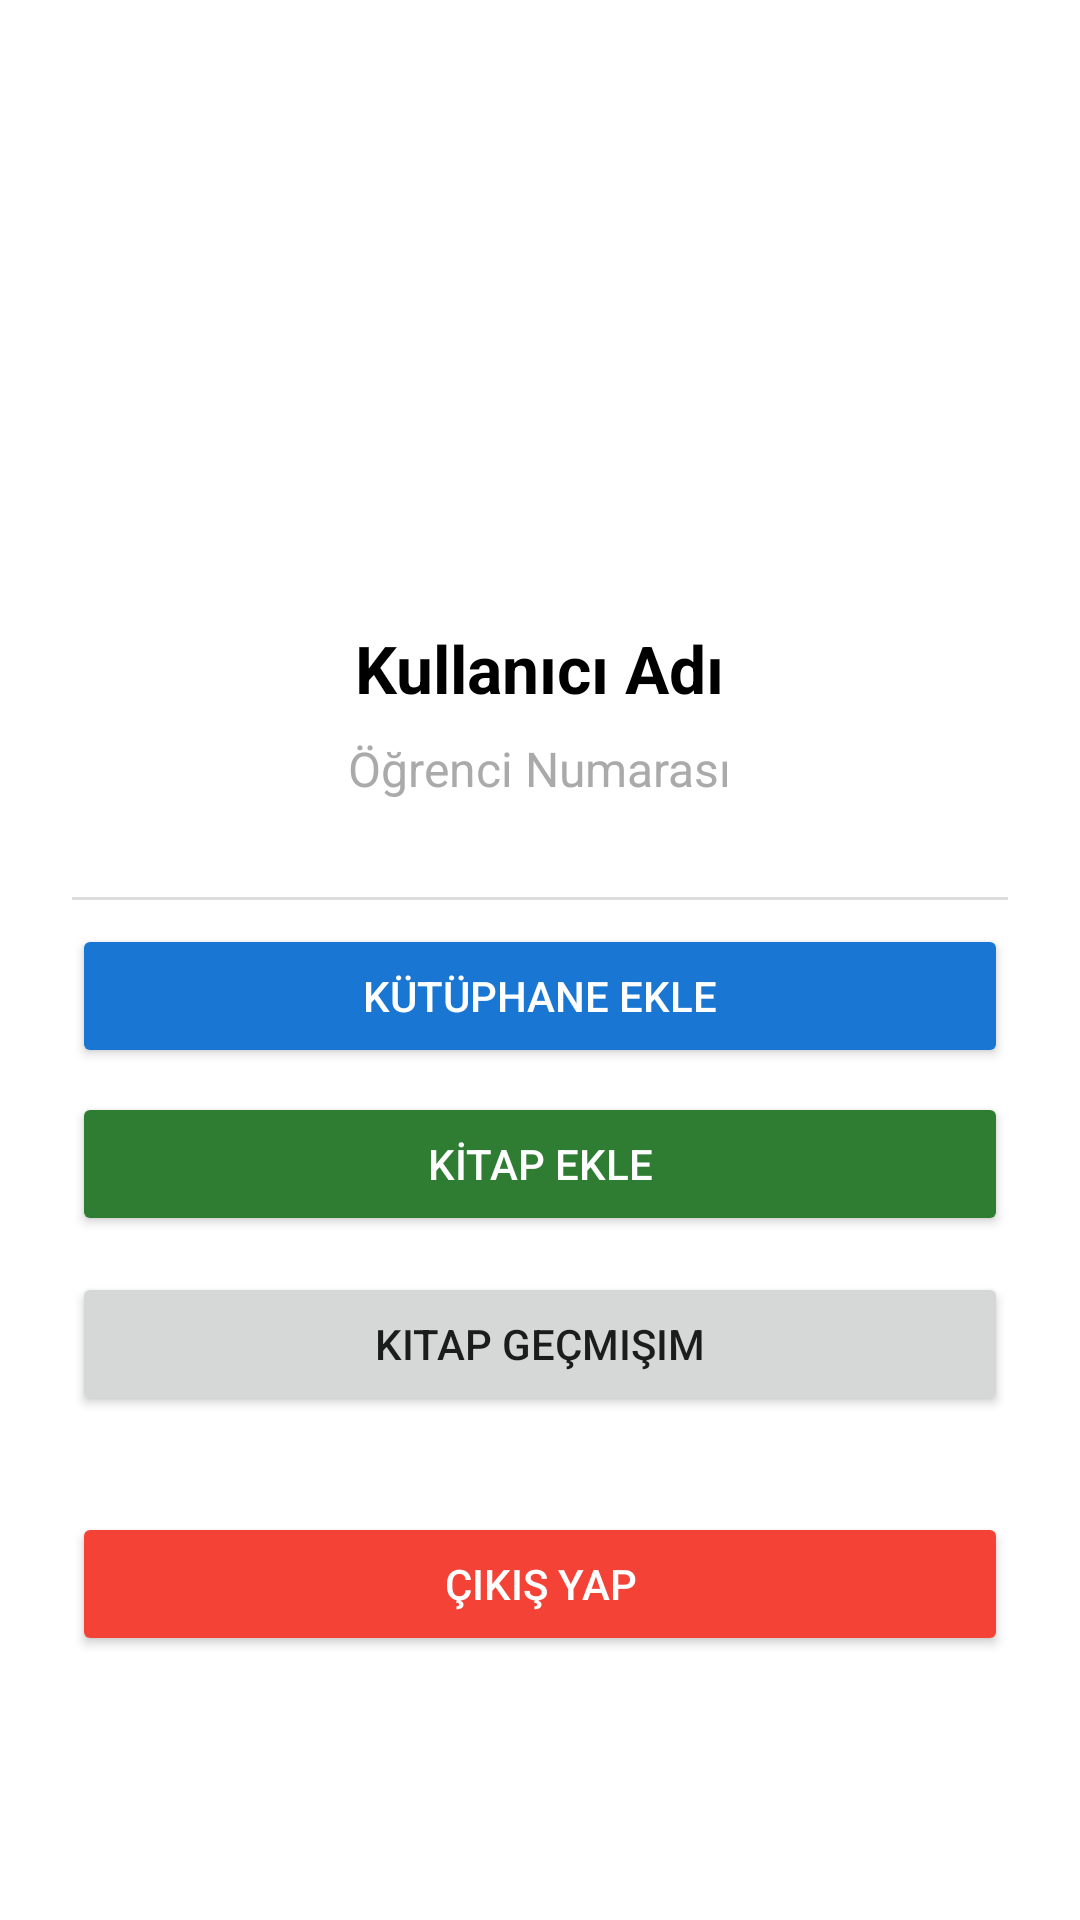

Layout XML and referenced resources for this Android screen:
<!-- AndroidManifest.xml: application theme Theme.KütüphaneMobil -->
<!-- res/layout/fragment_profile.xml -->
<?xml version="1.0" encoding="utf-8"?>
<LinearLayout xmlns:android="http://schemas.android.com/apk/res/android"
    xmlns:app="http://schemas.android.com/apk/res-auto"
    android:background="@color/white"
    android:layout_width="match_parent"
    android:layout_height="match_parent"
    android:gravity="center_horizontal"
    android:orientation="vertical"
    android:padding="24dp">

    <ImageView
        android:id="@+id/imgProfile"
        android:layout_width="120dp"
        android:layout_height="120dp"
        android:layout_marginTop="40dp"
        android:src="@drawable/ic_profile"
        app:tint="@color/purple_500" />

    <TextView
        android:id="@+id/txtProfileName"
        android:layout_width="wrap_content"
        android:layout_height="wrap_content"
        android:layout_marginTop="24dp"
        android:text="Kullanıcı Adı"
        android:textColor="@android:color/black"
        android:textSize="22sp"
        android:textStyle="bold" />

    <TextView
        android:id="@+id/txtProfileEmail"
        android:layout_width="wrap_content"
        android:layout_height="wrap_content"
        android:layout_marginTop="8dp"
        android:text="Öğrenci Numarası"
        android:textColor="@android:color/darker_gray"
        android:textSize="16sp" />



    <View
        android:layout_width="match_parent"
        android:layout_height="1dp"
        android:layout_marginTop="32dp"
        android:background="#DDDDDD" />

    <Button
        android:id="@+id/btnAddLibrary"
        android:layout_width="match_parent"
        android:layout_height="wrap_content"
        android:text="KÜTÜPHANE EKLE"
        android:backgroundTint="@color/blue_primary"
        android:textColor="@android:color/white"
        android:layout_marginTop="8dp"/>


    <Button
        android:id="@+id/btnAddBook"
        android:layout_width="match_parent"
        android:layout_height="wrap_content"
        android:text="KİTAP EKLE"
        android:backgroundTint="@color/green_primary"
        android:textColor="@android:color/white"
        android:layout_marginTop="8dp"/>





    <Button
        android:id="@+id/btnHistory"
        android:layout_width="match_parent"
        android:layout_height="wrap_content"
        android:text="Kitap Geçmişim"
        android:layout_marginTop="12dp"/>


    <Button
        android:id="@+id/btnLogout"
        android:layout_width="match_parent"
        android:layout_height="wrap_content"
        android:layout_marginTop="32dp"
        android:backgroundTint="#F44336"
        android:text="Çıkış Yap"
        android:textColor="@android:color/white" />






</LinearLayout>
<!-- resources referenced by this layout -->
<resources>
  <color name="blue_primary">#1976D2</color>
  <color name="green_primary">#2E7D32</color>
  <color name="purple_500">#FF6200EE</color>
  <color name="white">#FFFFFFFF</color>
  <style name="Theme.KütüphaneMobil" parent="Theme.MaterialComponents.DayNight.NoActionBar">
          <item name="android:windowBackground">@color/app_background</item>
          <item name="colorPrimary">@color/primary_yellow</item>
          <item name="colorPrimaryVariant">@color/dark_yellow</item>
          <item name="colorOnPrimary">@color/charcoal</item>
  
          <item name="colorSecondary">@color/dark_yellow</item>
          <item name="colorSecondaryVariant">@color/primary_yellow</item>
          <item name="colorOnSecondary">@color/charcoal</item>
  
          <item name="android:statusBarColor">@color/primary_yellow</item>
          <item name="android:windowLightStatusBar">true</item>
      </style>
  <color name="app_background">#F2C6DD</color>
  <color name="primary_yellow">#FFD600</color>
  <color name="dark_yellow">#FFAB00</color>
  <color name="charcoal">#212121</color>
</resources>
